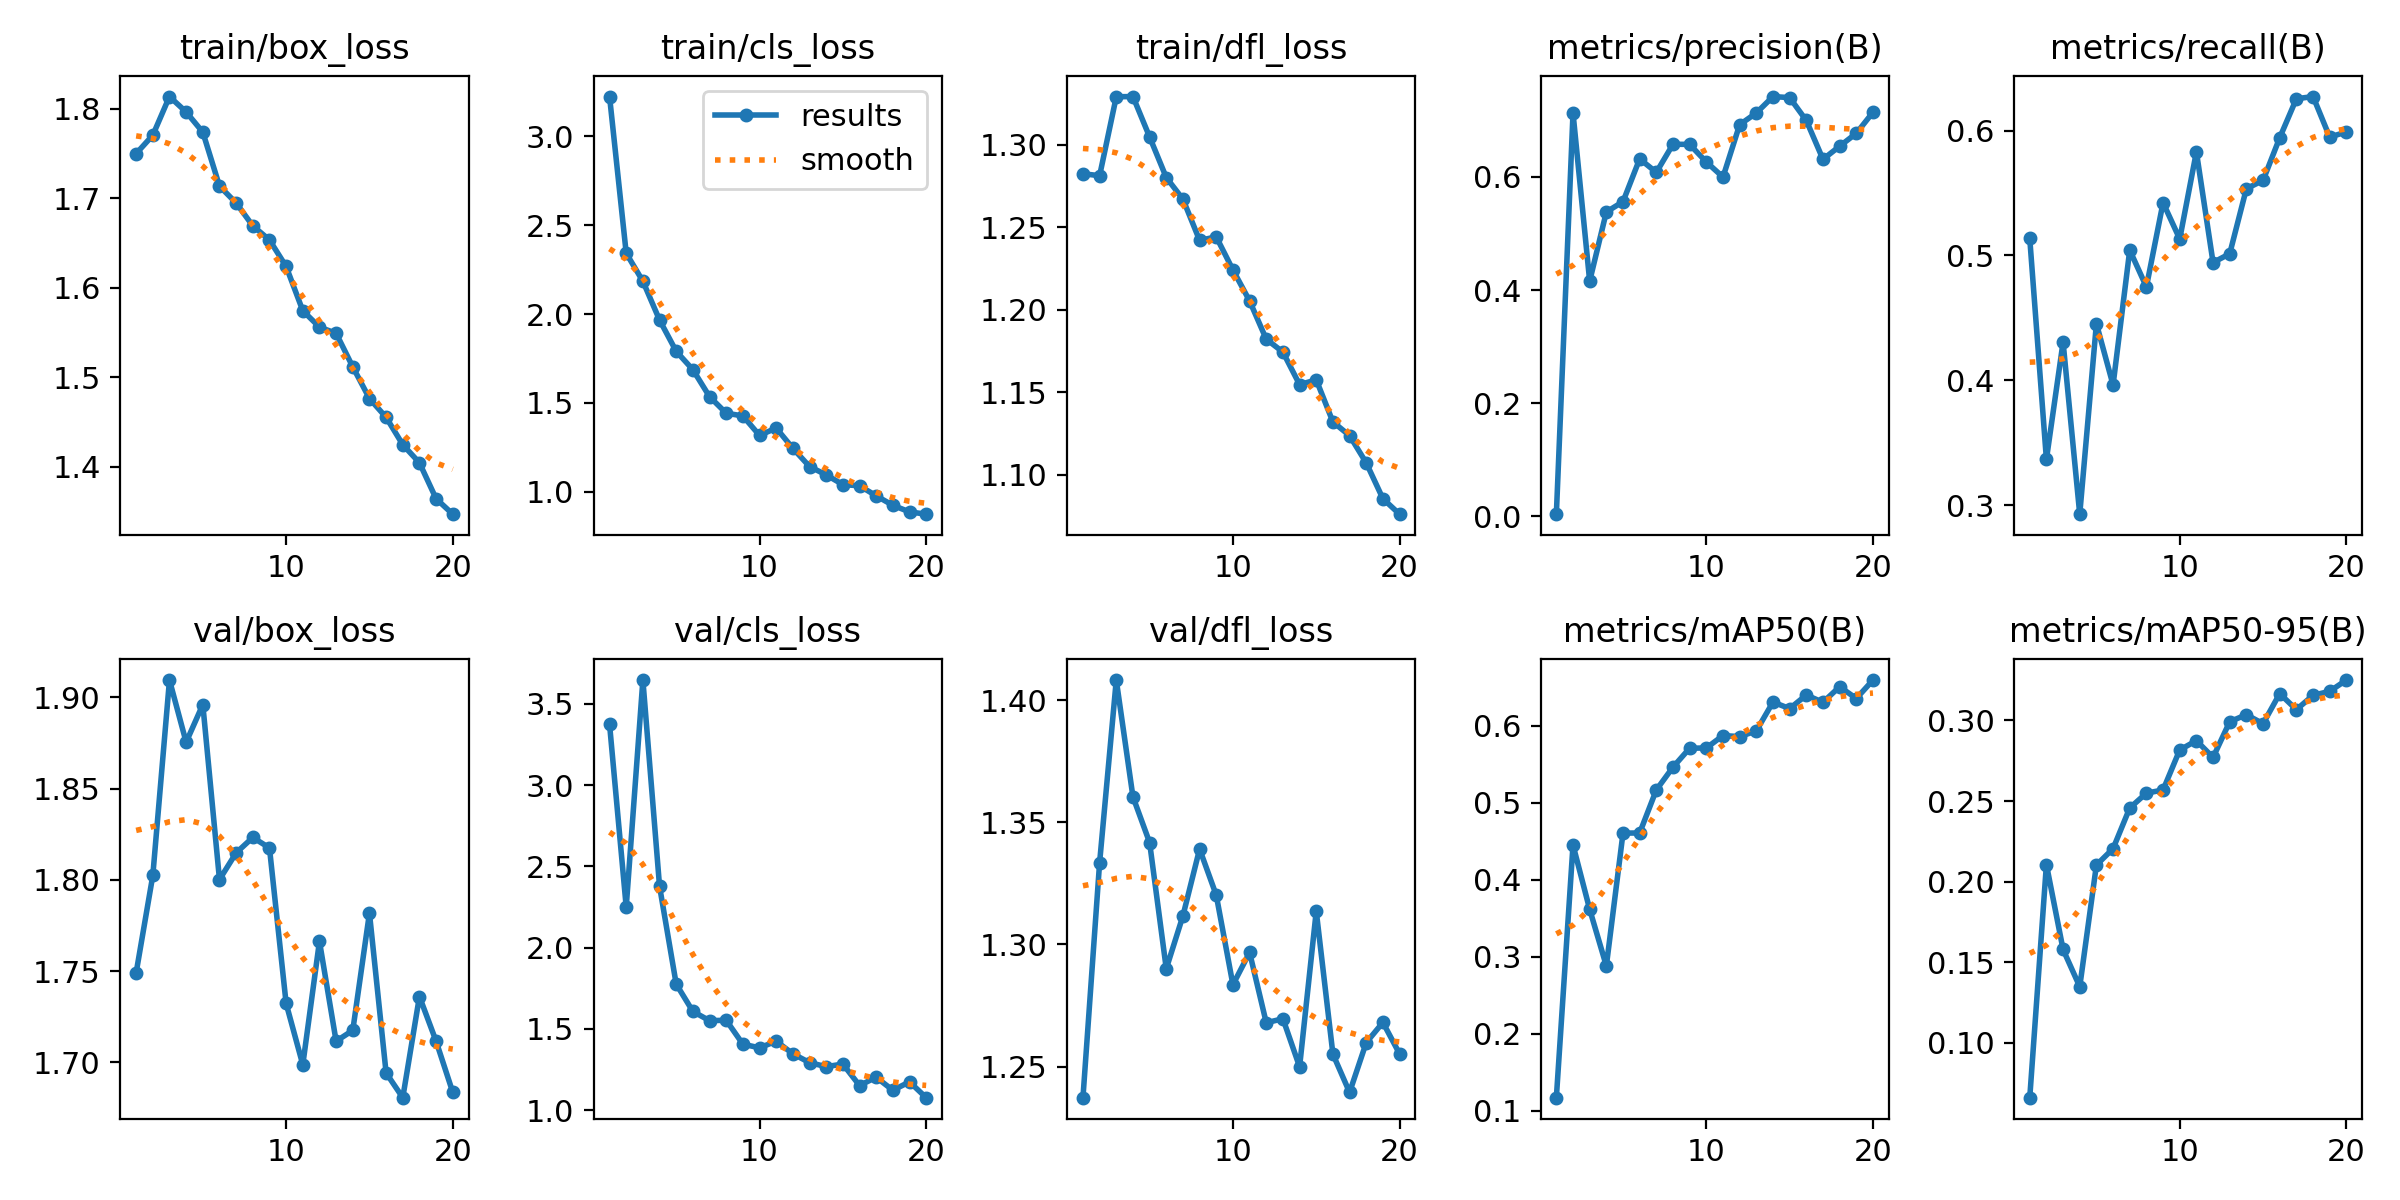

Values plotted in this chart, from the file beside it:
epoch, time, train/box_loss, train/cls_loss, train/dfl_loss, metrics/precision(B), metrics/recall(B), metrics/mAP50(B), metrics/mAP50-95(B), val/box_loss, val/cls_loss, val/dfl_loss, lr/pg0, lr/pg1, lr/pg2
1, 26.91, 1.75, 3.223, 1.283, 0.00385, 0.5136, 0.1169, 0.06593, 1.749, 3.375, 1.237, 0.0005459, 0.0005459, 0.0005459
2, 46.92, 1.77, 2.342, 1.281, 0.7129, 0.3368, 0.445, 0.2106, 1.802, 2.25, 1.334, 0.001047, 0.001047, 0.001047
3, 68.02, 1.813, 2.185, 1.329, 0.4157, 0.4307, 0.3615, 0.1579, 1.909, 3.647, 1.408, 0.001493, 0.001493, 0.001493
4, 89.52, 1.796, 1.967, 1.329, 0.5381, 0.293, 0.288, 0.1348, 1.875, 2.378, 1.36, 0.001419, 0.001419, 0.001419
5, 109.1, 1.774, 1.791, 1.305, 0.5563, 0.4454, 0.4605, 0.2103, 1.896, 1.776, 1.342, 0.001337, 0.001337, 0.001337
6, 129.1, 1.714, 1.687, 1.28, 0.6318, 0.3963, 0.4607, 0.2205, 1.8, 1.608, 1.29, 0.001254, 0.001254, 0.001254
7, 149.1, 1.695, 1.536, 1.267, 0.6081, 0.5043, 0.5166, 0.2457, 1.815, 1.551, 1.312, 0.001172, 0.001172, 0.001172
8, 169.8, 1.669, 1.442, 1.242, 0.6577, 0.4748, 0.5462, 0.2549, 1.823, 1.553, 1.339, 0.001089, 0.001089, 0.001089
9, 191.2, 1.653, 1.427, 1.244, 0.6575, 0.5423, 0.5708, 0.2569, 1.817, 1.406, 1.32, 0.001007, 0.001007, 0.001007
10, 211, 1.624, 1.318, 1.224, 0.6264, 0.5132, 0.5711, 0.2817, 1.732, 1.384, 1.284, 0.0009244, 0.0009244, 0.0009244
11, 232.3, 1.574, 1.359, 1.206, 0.5997, 0.5829, 0.5872, 0.2875, 1.699, 1.425, 1.297, 0.0008418, 0.0008418, 0.0008418
12, 252.1, 1.556, 1.245, 1.182, 0.6923, 0.4944, 0.5858, 0.277, 1.766, 1.347, 1.268, 0.0007593, 0.0007593, 0.0007593
13, 271.7, 1.549, 1.142, 1.175, 0.713, 0.5014, 0.5932, 0.2992, 1.712, 1.293, 1.27, 0.0006768, 0.0006768, 0.0006768
14, 292.4, 1.512, 1.095, 1.155, 0.742, 0.5535, 0.6307, 0.3036, 1.718, 1.268, 1.25, 0.0005943, 0.0005943, 0.0005943
15, 312.3, 1.476, 1.041, 1.158, 0.7401, 0.5601, 0.6222, 0.298, 1.782, 1.284, 1.314, 0.0005118, 0.0005118, 0.0005118
16, 331.9, 1.455, 1.034, 1.132, 0.6997, 0.5942, 0.6398, 0.3166, 1.694, 1.152, 1.255, 0.0004293, 0.0004293, 0.0004293
17, 350.9, 1.425, 0.9777, 1.124, 0.6311, 0.6254, 0.6304, 0.3067, 1.681, 1.203, 1.239, 0.0003467, 0.0003467, 0.0003467
18, 370.1, 1.404, 0.9243, 1.107, 0.6543, 0.6272, 0.6506, 0.3156, 1.736, 1.123, 1.26, 0.0002642, 0.0002642, 0.0002642
19, 388.9, 1.364, 0.8871, 1.086, 0.6771, 0.5947, 0.6353, 0.3181, 1.712, 1.174, 1.268, 0.0001817, 0.0001817, 0.0001817
20, 409.3, 1.347, 0.8744, 1.076, 0.7142, 0.5989, 0.6593, 0.3251, 1.684, 1.077, 1.255, 9.91865e-05, 9.91865e-05, 9.91865e-05
